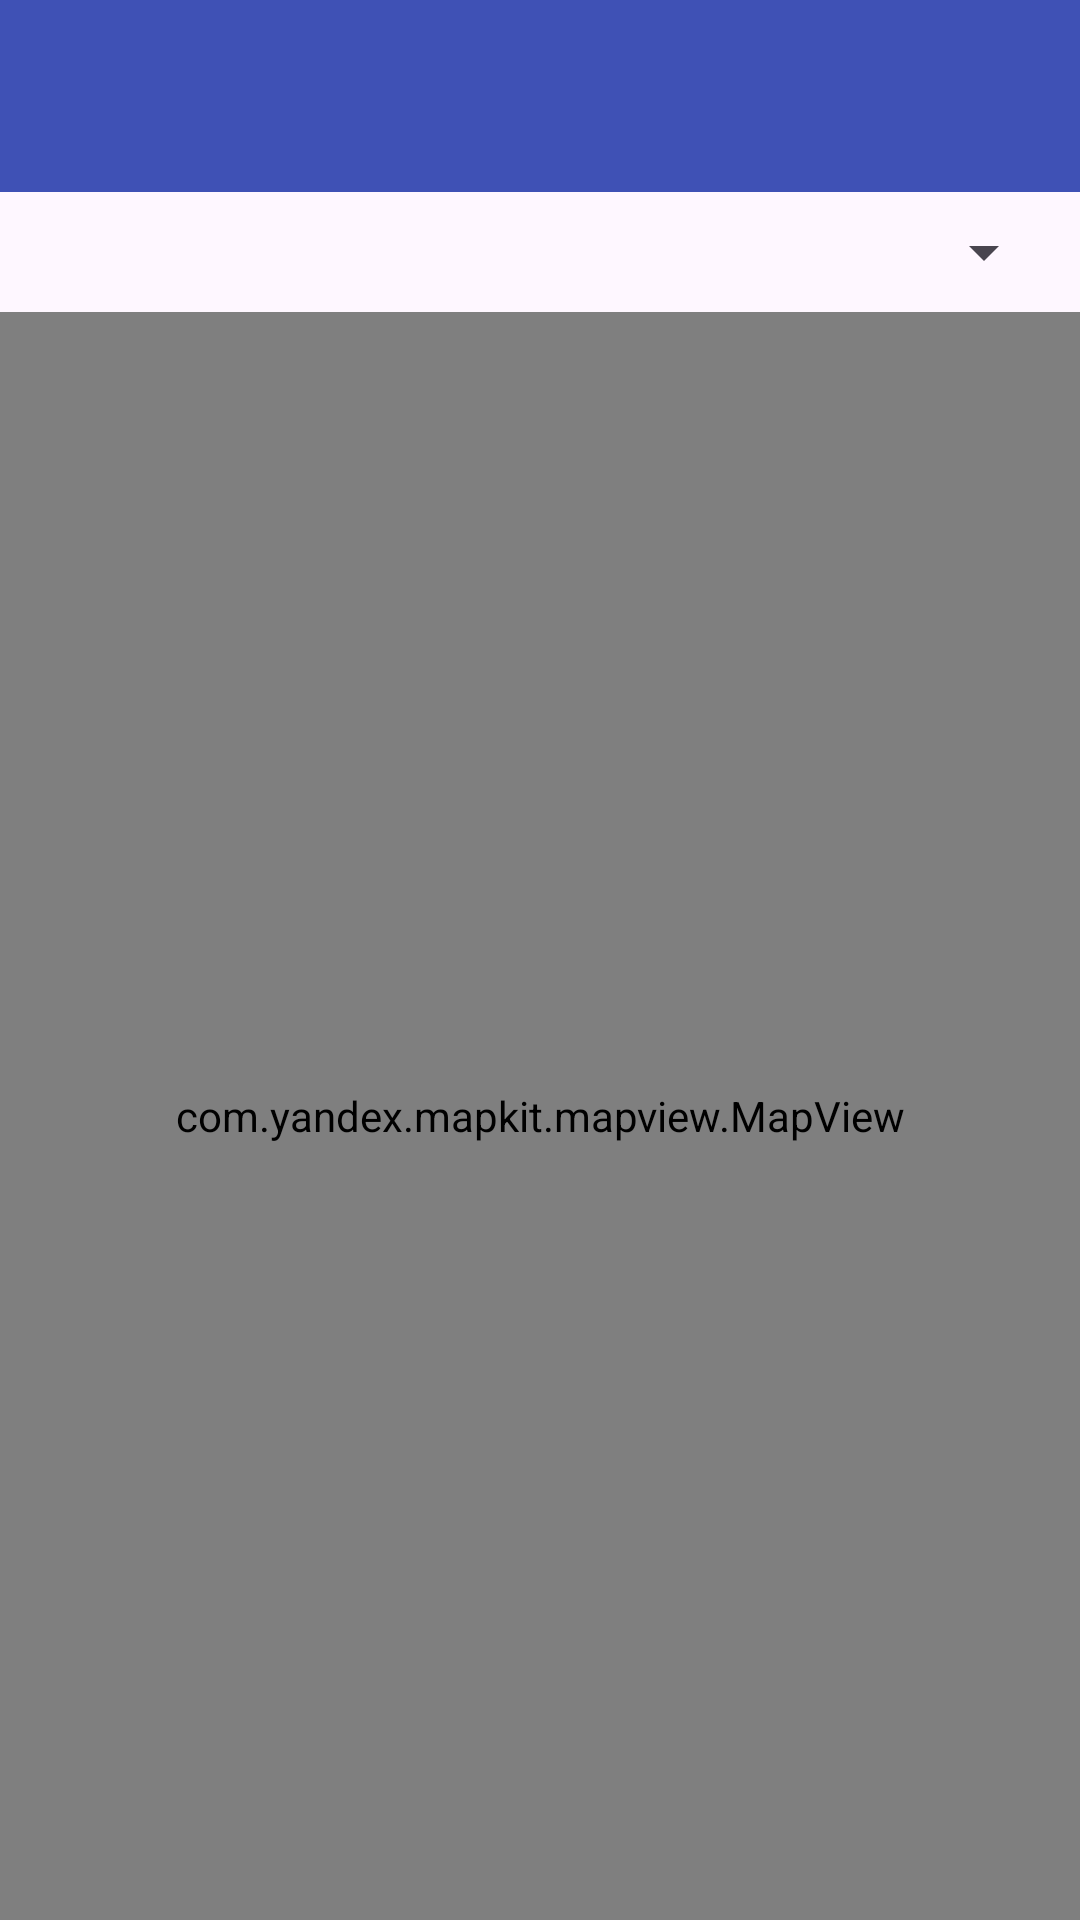

Produce the Android XML layout that renders to this screen, including the resource entries it uses.
<!-- AndroidManifest.xml: application theme Theme.Stepler -->
<!-- res/layout/activity_service_centers.xml -->
<?xml version="1.0" encoding="utf-8"?>
<androidx.drawerlayout.widget.DrawerLayout
    xmlns:android="http://schemas.android.com/apk/res/android"
    xmlns:app="http://schemas.android.com/apk/res-auto"
    android:id="@+id/drawer_layout"
    android:layout_width="match_parent"
    android:layout_height="match_parent">

    <LinearLayout
        android:orientation="vertical"
        android:layout_width="match_parent"
        android:layout_height="match_parent">

        <androidx.appcompat.widget.Toolbar
            android:id="@+id/toolbar"
            android:layout_width="match_parent"
            android:layout_height="?attr/actionBarSize"
            android:background="?attr/colorPrimary" />

        <Spinner
            android:id="@+id/spinner_brands"
            android:layout_width="match_parent"
            android:layout_height="wrap_content"
            android:layout_margin="8dp" />

        <com.yandex.mapkit.mapview.MapView
            android:id="@+id/mapview"
            android:layout_width="match_parent"
            android:layout_height="match_parent"/>

    </LinearLayout>

    <com.google.android.material.navigation.NavigationView
        android:id="@+id/nav_view"
        android:layout_width="wrap_content"
        android:layout_height="match_parent"
        android:layout_gravity="start"
        app:headerLayout="@layout/nav_header"
        app:menu="@menu/nav_menu" />

</androidx.drawerlayout.widget.DrawerLayout>
<!-- res/layout/nav_header.xml (included above) -->
<?xml version="1.0" encoding="utf-8"?>
<LinearLayout
    xmlns:android="http://schemas.android.com/apk/res/android"
    android:layout_width="match_parent"
    android:layout_height="160dp"
    android:background="@color/colorPrimary"
    android:gravity="bottom"
    android:orientation="vertical"
    android:padding="16dp">

    <TextView
        android:id="@+id/tvHeaderName"
        android:layout_width="wrap_content"
        android:layout_height="wrap_content"
        android:text="Имя пользователя"
        android:textColor="@android:color/white"
        android:textSize="18sp"
        android:textStyle="bold"/>

    <TextView
        android:id="@+id/tvHeaderEmail"
        android:layout_width="wrap_content"
        android:layout_height="wrap_content"
        android:text="user@example.com"
        android:textColor="@android:color/white"/>

</LinearLayout>
<!-- resources referenced by this layout -->
<resources>
  <color name="colorPrimary">#3F51B5</color>
  <style name="Theme.Stepler" parent="Base.Theme.Stepler" />
  <style name="Base.Theme.Stepler" parent="Theme.Material3.DayNight.NoActionBar">
          <item name="colorPrimary">@color/colorPrimary</item>
          <item name="colorPrimaryDark">@color/colorPrimaryDark</item>
          <item name="colorAccent">@color/colorAccent</item>
  
          
          <item name="navigationViewStyle">@style/Widget.App.NavigationView</item>
      </style>
  <color name="colorPrimaryDark">#303F9F</color>
  <color name="colorAccent">#FF4081</color>
  <style name="Widget.App.NavigationView" parent="Widget.MaterialComponents.NavigationView">
          <item name="itemIconTint">@color/nav_item_color</item>
          <item name="itemTextColor">@color/nav_item_color</item>
      </style>
  <color name="nav_item_color">#333333</color>
</resources>
